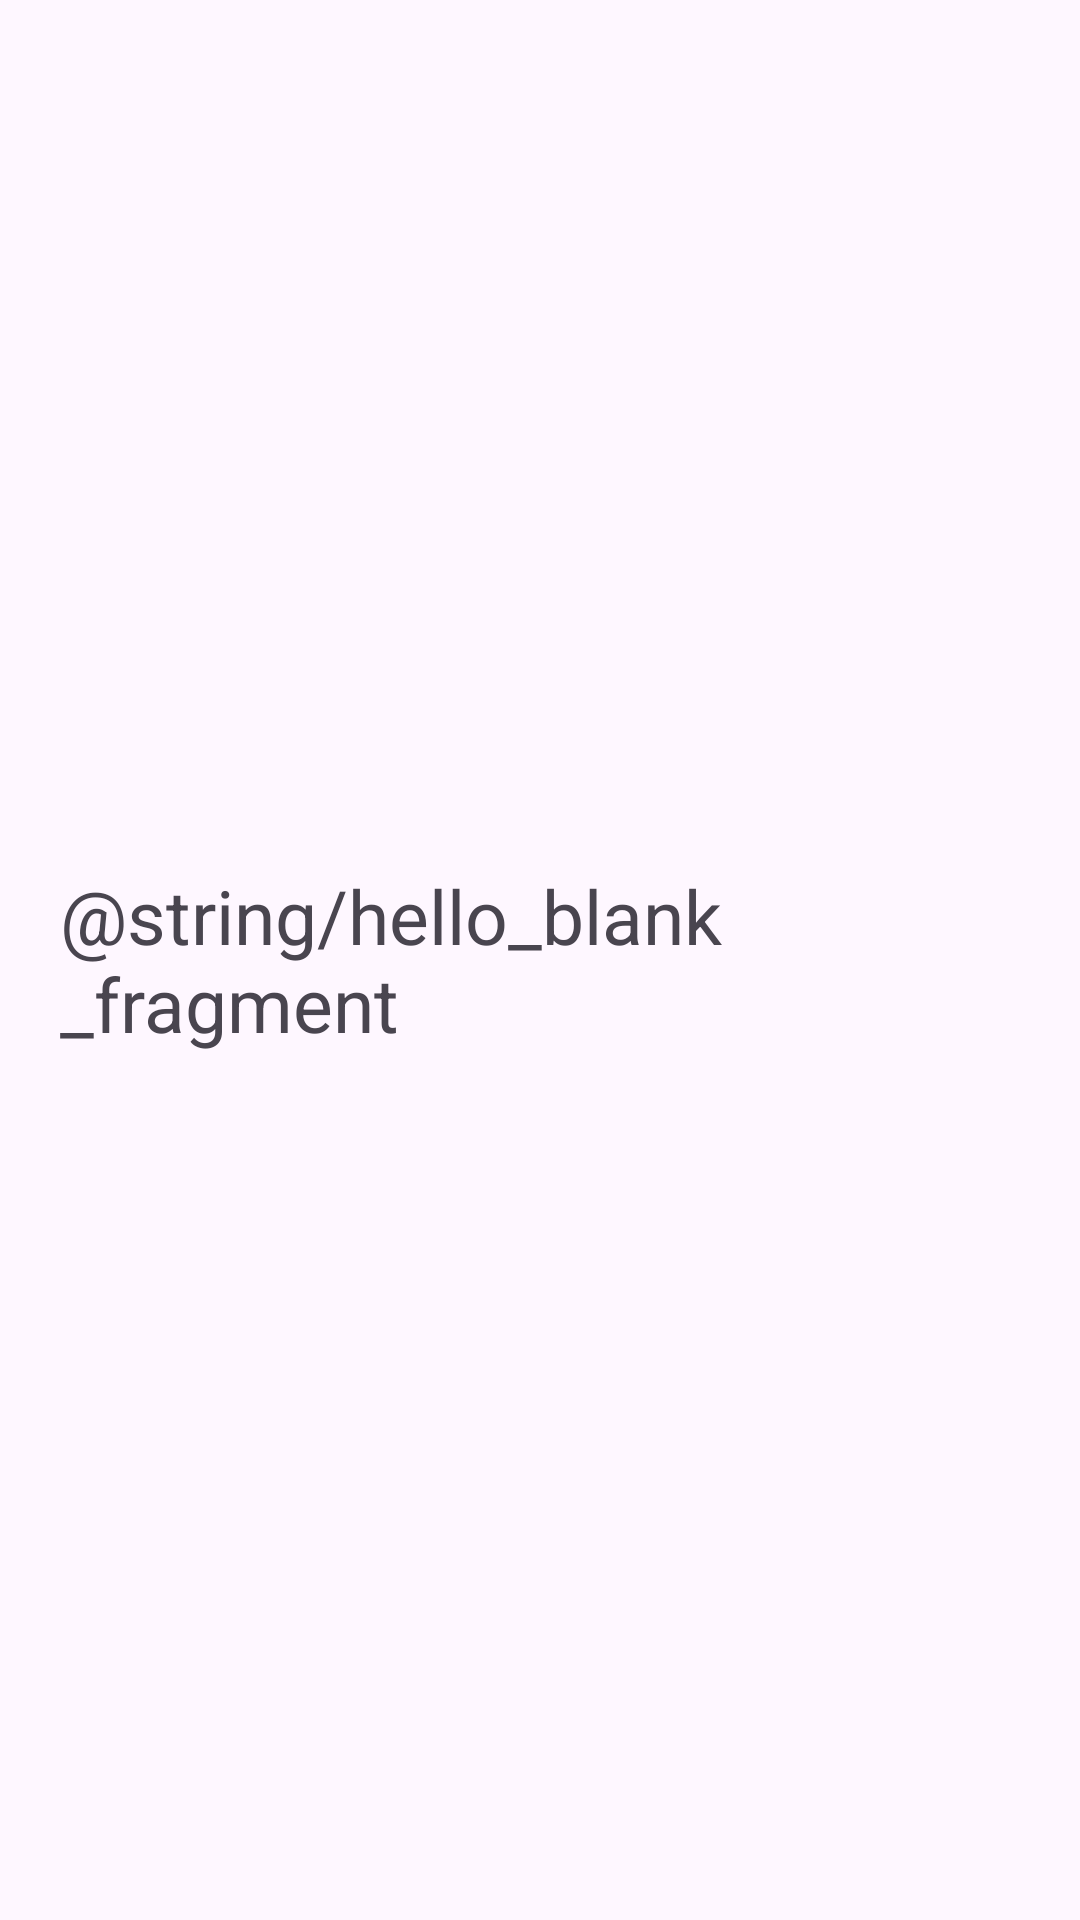

The Android layout XML behind this screen, and the referenced resources:
<!-- AndroidManifest.xml: application theme Theme.CDC -->
<!-- res/layout/fragment_home.xml -->
<?xml version="1.0" encoding="utf-8"?>
<FrameLayout xmlns:android="http://schemas.android.com/apk/res/android"
    xmlns:tools="http://schemas.android.com/tools"
    android:layout_width="match_parent"
    android:layout_height="match_parent"
    tools:context=".fragment.HomeFragment">

    <LinearLayout xmlns:android="http://schemas.android.com/apk/res/android"
        android:layout_width="match_parent"
        android:layout_height="match_parent"
        android:gravity="center_vertical"
        android:orientation="vertical">

        
        <TextView
            android:layout_width="wrap_content"
            android:layout_height="wrap_content"
            android:padding="20sp"
            android:text="@string/hello_blank_fragment"
            android:textAlignment="center"
            android:textSize="25sp" />

    </LinearLayout>


</FrameLayout>
<!-- resources referenced by this layout -->
<resources>
  <style name="Theme.CDC" parent="Base.Theme.CDC" />
  <style name="Base.Theme.CDC" parent="Theme.Material3.DayNight.NoActionBar">
          
          
      </style>
</resources>
